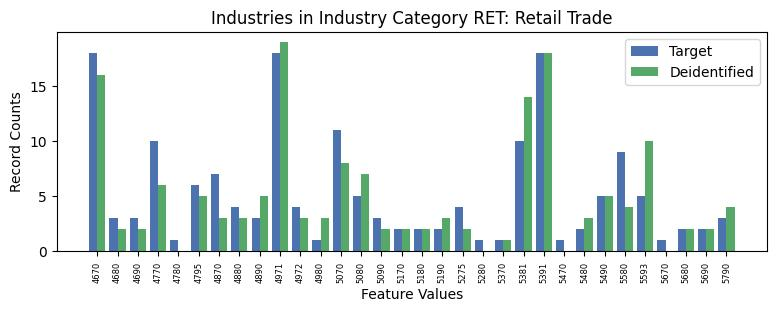

The file beside this chart, header and first rows:
, INDP, count_target, count_deidentified
10, 4670, 18, 16.0
22, 4680, 3, 2.0
31, 4690, 3, 2.0
19, 4770, 10, 6.0
17, 4780, 1, 0.0
15, 4795, 6, 5.0
2, 4870, 7, 3.0
20, 4880, 4, 3.0
4, 4890, 3, 5.0
0, 4971, 18, 19.0
16, 4972, 4, 3.0
18, 4980, 1, 3.0
8, 5070, 11, 8.0
13, 5080, 5, 7.0
7, 5090, 3, 2.0
14, 5170, 2, 2.0
28, 5180, 2, 2.0
11, 5190, 2, 3.0
5, 5275, 4, 2.0
1, 5280, 1, 0.0
26, 5370, 1, 1.0
9, 5381, 10, 14.0
12, 5391, 18, 18.0
24, 5470, 1, 0.0
21, 5480, 2, 3.0
3, 5490, 5, 5.0
6, 5580, 9, 4.0
23, 5593, 5, 10.0
27, 5670, 1, 0.0
29, 5680, 2, 2.0
30, 5690, 2, 2.0
25, 5790, 3, 4.0
